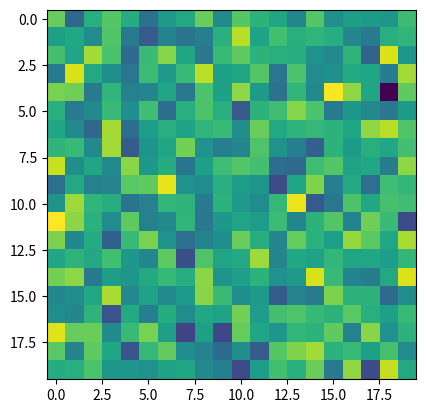
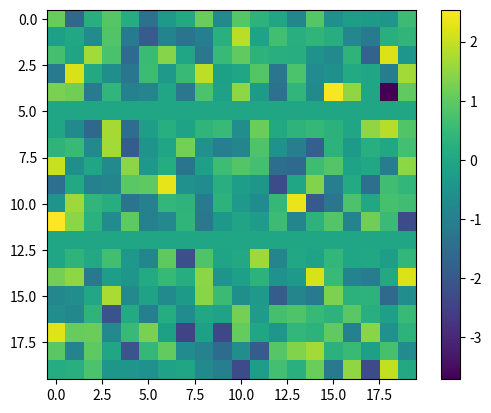
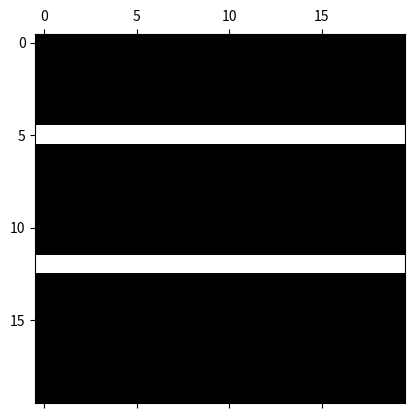

Recreate these plots in Python, in order.
# -*- coding: utf-8 -*-
"""
Created on Fri Feb 16 15:48:07 2018

[redacted]
testing how to plot a few ways
"""

import numpy
import matplotlib.pyplot as plt

x=numpy.random.randn(20,20)
plt.figure()
plt.imshow(x)


x[5]=0
x[12,:]=0
plt.figure()
plt.imshow(x)
plt.colorbar()
plt.show()

plt.figure()
plt.spy(x)
